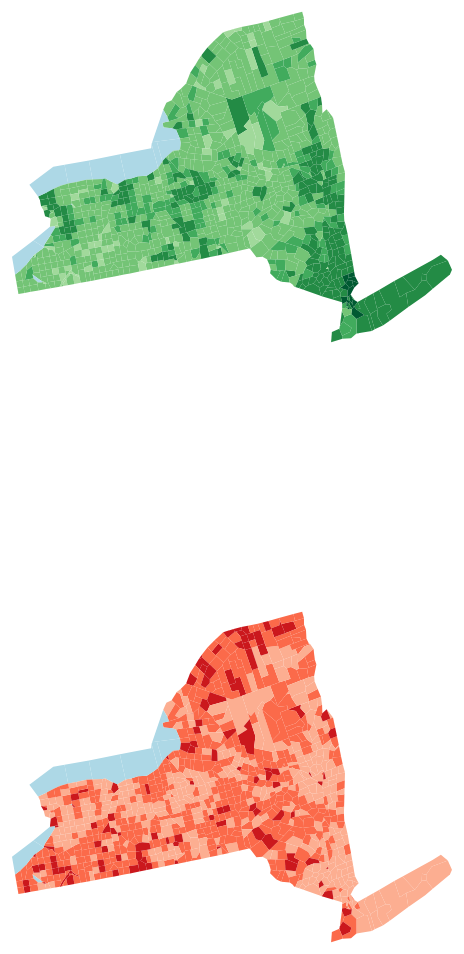
D3 v4 page, settled after 480 driven frames (8 s of simulated time); the page loaded 3 data file(s).


// ── js/ny.js

// color 
var income_domain = [0, 10000, 50000, 70000, 80000, 150000, 290000, 360000]
var income_color = d3.scaleThreshold()
    .domain(income_domain)
    .range(d3.schemeGreens[7]);

var poverty_domain = [0, 10, 20, 30, 40, 50, 60, 70, 80, 90]
var poverty_color = d3.scaleThreshold()
    .domain(poverty_domain)
    .range(d3.schemeReds[4]);

// incomeData 
var incomeData = d3.map();

// povertyData 
var povertyData = d3.map();


// asynchronous tasks, load topojson maps and data
d3.queue()
    .defer(d3.json, "data/ny-quantize-topo.json")
    .defer(d3.csv, "data/income.csv", function(d) { 
        if (isNaN(d.income)) {
            incomeData.set(d.id, 0); 
        } else {
            incomeData.set(d.id, +d.income); 
        }
        
    })
    .defer(d3.csv, "data/poverty.csv", function(d) {
        if (d.poverty == '-') {
            povertyData.set(d.id, 0);
        } else {
            povertyData.set(d.id, +d.poverty); 
        }
        
    })
    .await(ready);



// callback function  
function ready(error, data) {

    if (error) throw error;

    // new york topojson
    var new_york = topojson.feature(data, {
        type: "GeometryCollection",
        geometries: data.objects.ny.geometries
    });

    // projection and path
    var projection = d3.geoAlbersUsa()
        .fitExtent([[20, 20], [460, 580]], new_york);;

    var geoPath = d3.geoPath()
        .projection(projection);

    // draw new york map and bind income data
    d3.select("svg.income").selectAll("path")
        .data(new_york.features)
        .enter()
        .append("path")
        .attr("d", geoPath)
        .attr("fill", "white")
        .transition().duration(2000)
        .delay(function(d, i) {
            return i * 5; 
        })
        .ease(d3.easeLinear)
        .attr("fill", function(d) { 
            var value = incomeData.get(d.properties.GEOID);
            return (value != 0 ? income_color(value) : "lightblue");  

        })
        .attr("class", "counties-income");
    
    // title
    d3.select("svg.income").selectAll("path")
        .append("title")
        .text(function(d) {
            return d.income = incomeData.get(d.properties.GEOID);
        });

    // draw new york map and bind poverty data
    d3.select("svg.poverty").selectAll("path")
        .data(new_york.features)
        .enter()
        .append("path")
        .attr("d", geoPath)
        .attr("fill", "white")
        .transition().duration(2000)
        .delay(function(d, i) {
            return i * 5; 
        })
        .ease(d3.easeLinear)
        .attr("fill", function(d) { 
            var value = povertyData.get(d.properties.GEOID);
            return (value != 0 ? poverty_color(value) : "lightblue");  

        })
        .attr("class", "counties-poverty");
        
    // title
    d3.select("svg.poverty").selectAll("path")
        .append("title")
        .text(function(d) {
            return d.income = incomeData.get(d.properties.GEOID);
        });
}



### data: data/ny-quantize-topo.json
{
 "type": "Topology",
 "objects": {
  "ny": {
   "type": "GeometryCollection",
   "bbox": [
    -79.76,
    40.48,
    -71.78,
    45.02
   ],
   "geometries": [
    "{... 3 keys}",
    "{... 3 keys}",
    "{... 3 keys}",
    "{... 3 keys}",
    "{... 3 keys}",
    "{... 3 keys}",
    "{... 3 keys}",
    "{... 3 keys}",
    "... 1,015 more items"
   ]
  }
 },
 "arcs": [
  [
   [
    67042,
    83187
   ],
   [
    1775,
    318
   ],
   [
    -268,
    3048
   ]
  ],
  [
   [
    68549,
    86553
   ],
   [
    1834,
    168
   ]
  ],
  [
   [
    70383,
    86721
   ],
   [
    12,
    -132
   ]
  ],
  [
   [
    70395,
    86589
   ],
   [
    174,
    -1697
   ]
  ],
  [
   [
    70569,
    84892
   ],
   [
    426,
    -4244
   ]
  ],
  [
   [
    70995,
    80648
   ],
   [
    -2359,
    -376
   ]
  ],
  [
   [
    68636,
    80272
   ],
   [
    -1290,
    -198
   ]
  ],
  [
   [
    67346,
    80074
   ],
   [
    -304,
    3113
   ]
  ],
  "... 2,952 more items"
 ],
 "bbox": [
  -79.76,
  40.48,
  -71.78,
  45.02
 ],
 "transform": {
  "scale": [
   7.985178851788523e-05,
   4.5385113851138505e-05
  ],
  "translate": [
   -79.76,
   40.48
  ]
 }
}

### data: data/income.csv
id, income
3600101000, 57274
3600106211, 82285
3600106354, 115120
3600116694, 68309
3600116749, 54322
3600117343, 88857
3600130532, 60152
3600131104, 101141
3600140002, 83937
3600150672, 98289
3600161181, 70327
3600178674, 53815
3600179851, 92312
3600301209, 55826
3600301319, 42629
3600301429, 53077
3600301451, 64988
3600302011, 51921
3600302154, 54682
3600302187, 54453
3600305573, 45252
3600306717, 48440
3600307201, 52689
3600311253, 47878
3600312243, 52638
3600313475, 48134
3600315990, 51064
3600319367, 70528
3600327705, 39270
3600328563, 54769
3600329905, 57632
3600330994, 58345
3600336112, 45280
3600337297, 51666
3600350375, 54050
3600354523, N
3600364166, 52912
3600365772, 55419
3600378201, 63531
3600379103, 53062
3600379202, 61260
3600382095, 55439
3600382623, 53265
3600508510, 50191
3600704429, 64538
3600706607, 44614
3600706618, 90855
3600715110, 73740
3600717046, 55934
3600717772, 66420
3600720588, 57983
3600725604, 65765
3600739837, 71999
3600742653, 63106
3600744611, 71907
3600749396, 62091
3600765112, 57881
3600775319, 68180
3600776056, 60123
3600777255, 79069
... 963 more rows

### data: data/poverty.csv
id, poverty
3600101000, 26.8
3600106211, 9.1
3600106354, 4.3
3600116694, 9.9
3600116749, 17.4
3600117343, 6.9
3600130532, 10.7
3600131104, 5.8
3600140002, 6.1
3600150672, 5.9
3600161181, 15.4
3600178674, 14.5
3600179851, 4.0
3600301209, 27.2
3600301319, 32.2
3600301429, 18.0
3600301451, 14.3
3600302011, 14.3
3600302154, 14.1
3600302187, 16.9
3600305573, 13.9
3600306717, 8.6
3600307201, 14.6
3600311253, 14.8
3600312243, 12.7
3600313475, 19.2
3600315990, 8.3
3600319367, 15.0
3600327705, 31.2
3600328563, 13.2
3600329905, 8.6
3600330994, 8.2
3600336112, 22.9
3600337297, 18.8
3600350375, 5.1
3600354523, 0.0
3600364166, 13.4
3600365772, 12.5
3600378201, 14.0
3600379103, 17.2
3600379202, 12.9
3600382095, 22.6
3600382623, 20.2
3600508510, 30.7
3600704429, 10.6
3600706607, 33.9
3600706618, 5.9
3600715110, 9.7
3600717046, 19.9
3600717772, 12.4
3600720588, 17.3
3600725604, 15.4
3600739837, 13.0
3600742653, 13.0
3600744611, 13.4
3600749396, 11.4
3600765112, 14.4
3600775319, 11.1
3600776056, 14.5
3600777255, 10.2
... 963 more rows